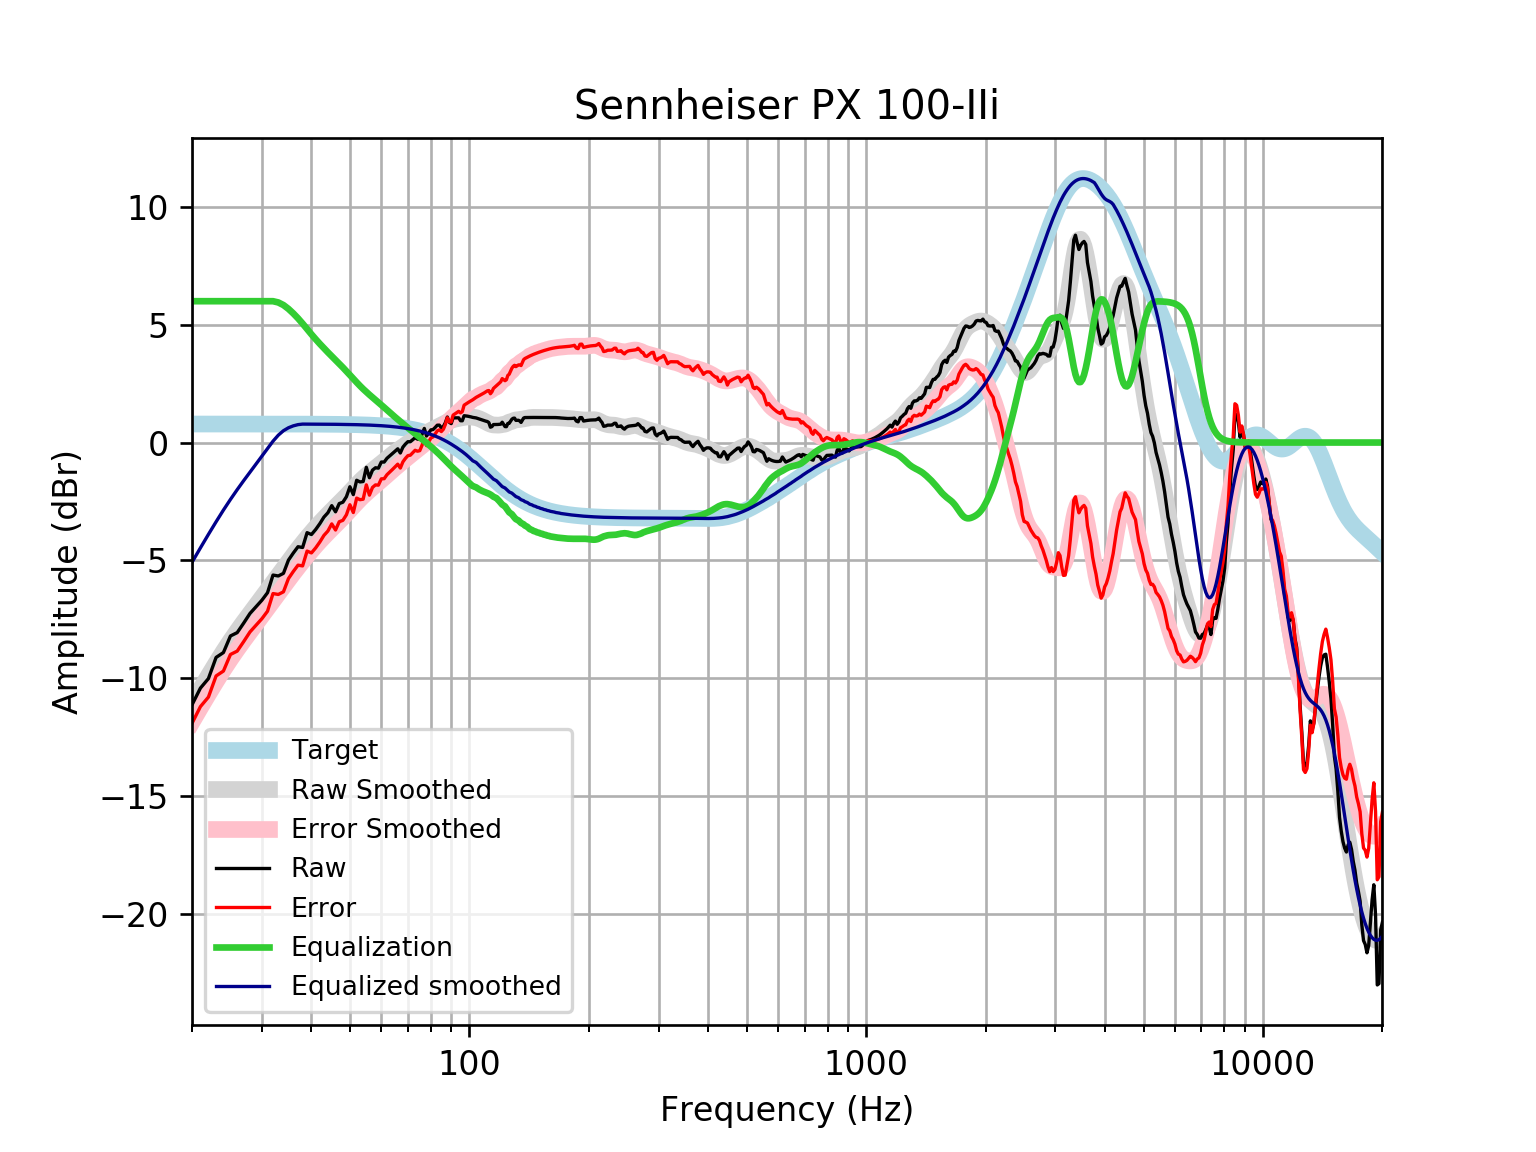

The file beside this chart, header and first rows:
frequency, raw, error, smoothed, error_smoothed, equalization, equalized_raw, equalized_smoothed, target
20, -11.14, -11.92, -11.09, -11.87, 6, -5.137, -5.086, 0.7859
21, -10.43, -11.21, -10.47, -11.26, 6, -4.426, -4.473, 0.7859
22, -10.02, -10.81, -9.9, -10.69, 6.0, -4.021, -3.9, 0.7858
23, -9.124, -9.91, -9.365, -10.15, 6.0, -3.124, -3.365, 0.7858
24, -8.916, -9.702, -8.868, -9.654, 6, -2.916, -2.868, 0.7858
25, -8.212, -8.998, -8.415, -9.201, 6, -2.212, -2.415, 0.7857
26, -8.07, -8.855, -8, -8.786, 6.0, -2.07, -2, 0.7857
27, -7.663, -8.449, -7.616, -8.402, 6.0, -1.663, -1.616, 0.7856
28, -7.256, -8.041, -7.258, -8.043, 6, -1.256, -1.258, 0.7855
29, -6.974, -7.759, -6.915, -7.701, 6, -0.9741, -0.9152, 0.7854
30, -6.695, -7.481, -6.584, -7.369, 6, -0.6954, -0.5839, 0.7852
31, -6.376, -7.161, -6.26, -7.045, 6, -0.3757, -0.2603, 0.785
32, -5.627, -6.412, -5.943, -6.728, 6.0, 0.3728, 0.05659, 0.7848
33, -5.665, -6.45, -5.634, -6.419, 5.947, 0.2816, 0.3124, 0.7846
34, -5.554, -6.339, -5.335, -6.119, 5.836, 0.2819, 0.5012, 0.7843
35, -4.994, -5.778, -5.048, -5.832, 5.674, 0.6802, 0.6263, 0.7839
36, -4.692, -5.476, -4.773, -5.557, 5.482, 0.7897, 0.7083, 0.7835
37, -4.423, -5.206, -4.513, -5.296, 5.273, 0.8496, 0.7598, 0.783
38, -4.456, -5.238, -4.266, -5.049, 5.049, 0.5931, 0.7824, 0.7824
39, -3.827, -4.609, -4.033, -4.815, 4.815, 0.988, 0.7818, 0.7818
40, -3.905, -4.686, -3.813, -4.594, 4.594, 0.6889, 0.781, 0.781
41, -3.691, -4.471, -3.605, -4.385, 4.385, 0.6944, 0.7801, 0.7801
42, -3.443, -4.222, -3.41, -4.189, 4.189, 0.7463, 0.7791, 0.7791
43, -3.166, -3.944, -3.227, -4.005, 4.005, 0.8385, 0.778, 0.7779
44, -2.982, -3.759, -3.054, -3.831, 3.831, 0.8483, 0.7766, 0.7766
45, -2.679, -3.454, -2.89, -3.665, 3.665, 0.9858, 0.7752, 0.7751
46, -2.941, -3.715, -2.731, -3.504, 3.504, 0.563, 0.7735, 0.7734
47, -2.591, -3.363, -2.574, -3.346, 3.346, 0.7547, 0.7715, 0.7715
48, -2.534, -3.303, -2.418, -3.187, 3.187, 0.6536, 0.7694, 0.7694
49, -2.3, -3.067, -2.261, -3.028, 3.028, 0.7276, 0.767, 0.767
50, -1.877, -2.641, -2.103, -2.867, 2.867, 0.99, 0.7643, 0.7642
51, -2.21, -2.972, -1.947, -2.709, 2.709, 0.4981, 0.7612, 0.7612
52, -1.602, -2.36, -1.797, -2.555, 2.555, 0.953, 0.7579, 0.7578
53, -1.672, -2.426, -1.655, -2.409, 2.409, 0.7365, 0.7541, 0.7541
54, -1.656, -2.406, -1.523, -2.272, 2.272, 0.6166, 0.7499, 0.7499
55, -1.051, -1.796, -1.401, -2.146, 2.146, 1.095, 0.7453, 0.7453
56, -1.494, -2.234, -1.289, -2.029, 2.029, 0.5353, 0.7402, 0.7401
57, -1.172, -1.906, -1.183, -1.918, 1.918, 0.7459, 0.7345, 0.7345
58, -1.071, -1.8, -1.082, -1.81, 1.81, 0.7387, 0.7283, 0.7283
59, -1.088, -1.81, -0.9818, -1.703, 1.703, 0.6152, 0.7215, 0.7215
60, -0.8275, -1.541, -0.8823, -1.596, 1.596, 0.7688, 0.714, 0.714
61, -0.8292, -1.535, -0.7834, -1.489, 1.489, 0.66, 0.7058, 0.7058
62, -0.669, -1.366, -0.6859, -1.383, 1.383, 0.7138, 0.6969, 0.6969
63, -0.5685, -1.256, -0.5912, -1.278, 1.278, 0.7098, 0.6871, 0.6871
64, -0.4679, -1.144, -0.5002, -1.177, 1.177, 0.7088, 0.6765, 0.6765
65, -0.3673, -1.032, -0.4133, -1.078, 1.078, 0.711, 0.665, 0.665
66, -0.2668, -0.9193, -0.3304, -0.9829, 0.9829, 0.7162, 0.6525, 0.6525
67, -0.4451, -1.084, -0.2511, -0.8901, 0.8901, 0.445, 0.639, 0.639
68, -0.1965, -0.821, -0.1748, -0.7993, 0.7993, 0.6027, 0.6244, 0.6244
69, -0.0656, -0.6743, -0.1016, -0.7103, 0.7103, 0.6447, 0.6087, 0.6087
70, 0.03497, -0.5568, -0.03154, -0.6233, 0.6233, 0.6583, 0.5918, 0.5918
71, 0.03497, -0.5387, 0.03493, -0.5387, 0.5387, 0.5736, 0.5736, 0.5736
72, 0.1223, -0.4319, 0.09758, -0.4565, 0.4565, 0.5788, 0.5541, 0.5541
73, 0.2047, -0.3286, 0.1565, -0.3768, 0.3768, 0.5815, 0.5333, 0.5333
74, 0.1432, -0.3678, 0.2121, -0.2989, 0.2989, 0.4421, 0.511, 0.511
75, 0.1419, -0.3454, 0.2654, -0.2219, 0.2219, 0.3638, 0.4873, 0.4873
76, 0.3481, -0.1139, 0.3171, -0.1449, 0.1449, 0.4931, 0.462, 0.4621
77, 0.5982, 0.163, 0.3679, -0.0673, 0.0673, 0.6655, 0.4352, 0.4353
78, 0.2764, -0.1305, 0.4181, 0.01138, -0.01138, 0.265, 0.4068, 0.4068
79, 0.4043, 0.02751, 0.4677, 0.09103, -0.09103, 0.3133, 0.3767, 0.3768
... 553 more rows
